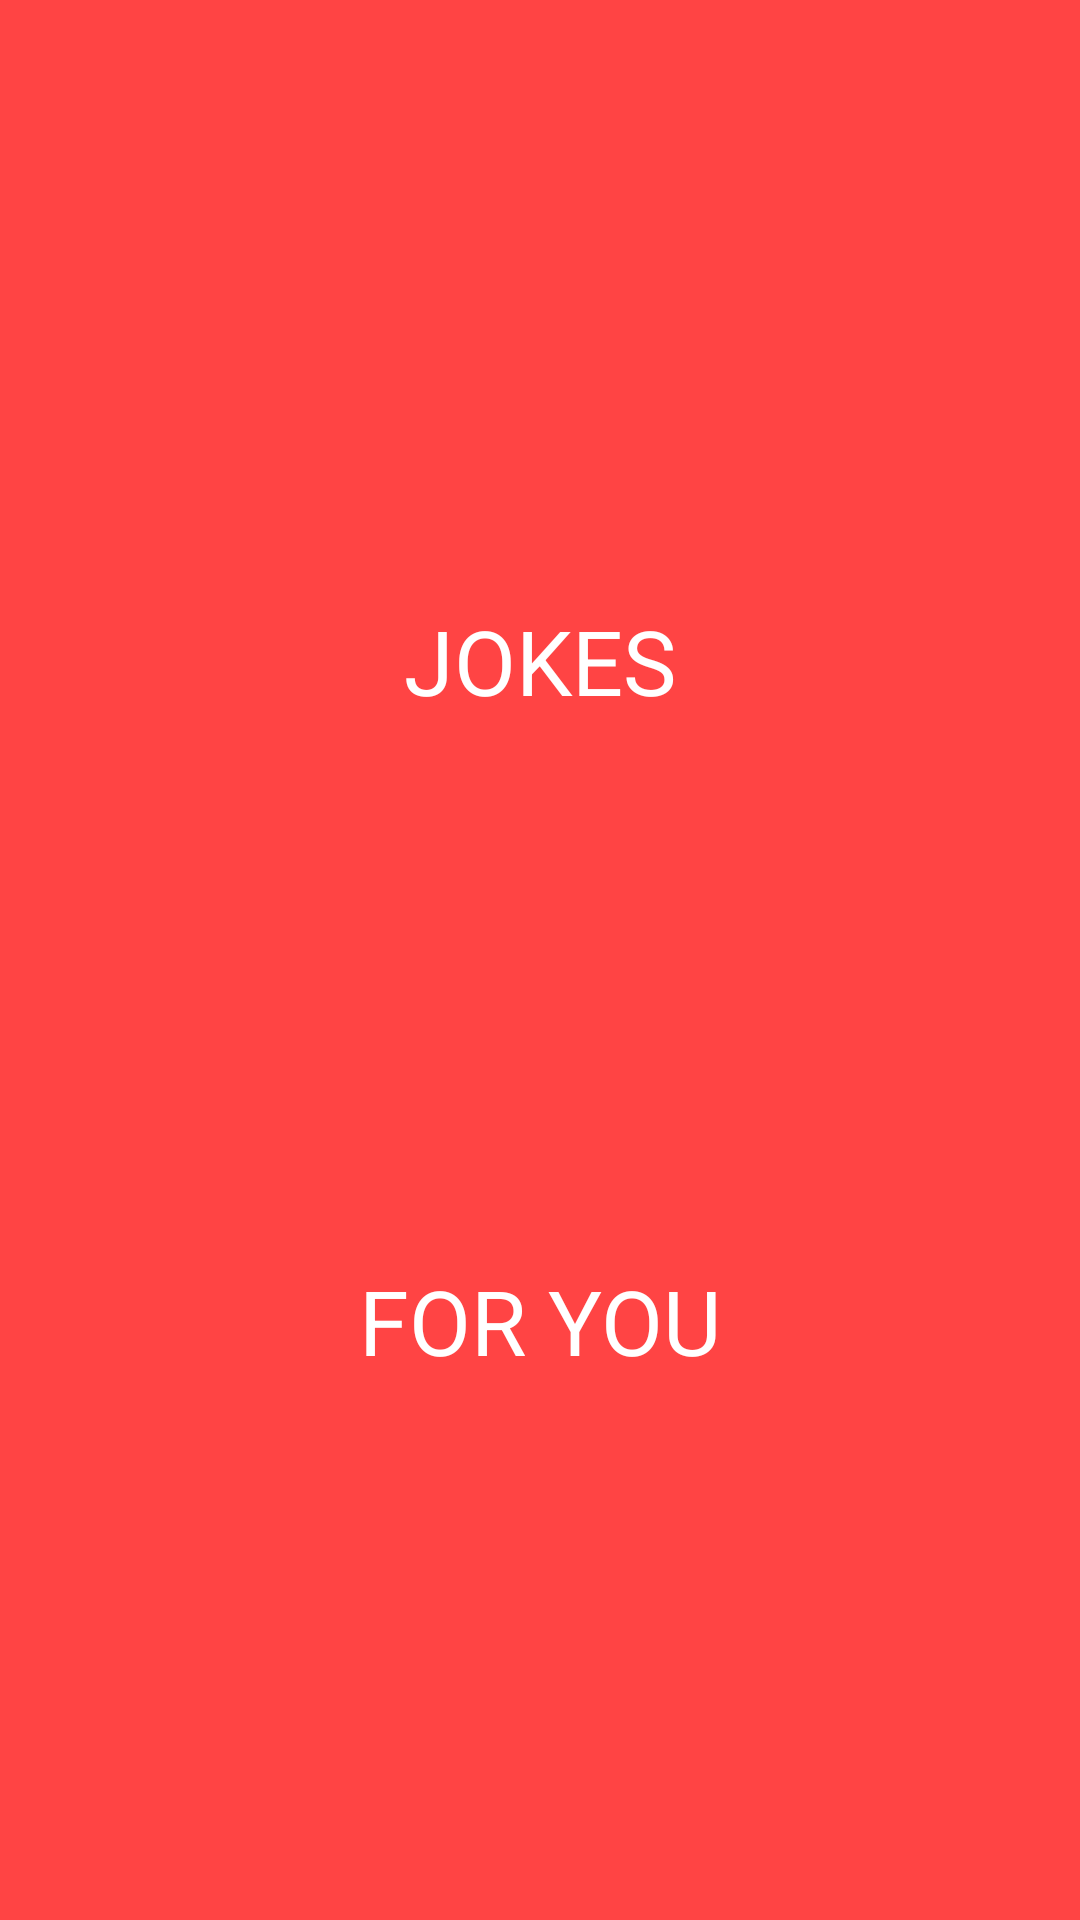

Produce the Android XML layout that renders to this screen, including the resource entries it uses.
<!-- AndroidManifest.xml: activity theme Theme.AppCompat.DayNight.NoActionBar -->
<!-- res/layout/activity_splashscreen.xml -->
<?xml version="1.0" encoding="utf-8"?>
<RelativeLayout xmlns:android="http://schemas.android.com/apk/res/android"
    xmlns:app="http://schemas.android.com/apk/res-auto"
    xmlns:tools="http://schemas.android.com/tools"
    android:layout_width="match_parent"
    android:layout_height="match_parent"
    tools:context=".MainActivity"
    android:background="@android:color/holo_red_light">

   <LinearLayout
       android:layout_width="match_parent"
       android:layout_height="match_parent"
       android:orientation="vertical"
       android:layout_marginTop="200dp"
       >

   <TextView
       android:id="@+id/topText"
       android:layout_width="wrap_content"
       android:layout_height="wrap_content"
       android:layout_gravity="center"
       android:text="JOKES"
       android:textSize="30sp"
       android:textColor="@color/white"
       android:layout_weight="0.5"
       />


      <TextView
          android:id="@+id/bottomText"
          android:layout_width="wrap_content"
          android:layout_height="wrap_content"
          android:layout_gravity="center"
          android:text="FOR YOU"
          android:textSize="30sp"
          android:textColor="@color/white"
          android:layout_weight="0.5"
          />

   </LinearLayout>
</RelativeLayout>
<!-- resources referenced by this layout -->
<resources>

  <!-- not gathered from this repository: default colours our renderer supplied (Android Studio template values) -->
  <color name="white">#FFFFFFFF</color>
</resources>
